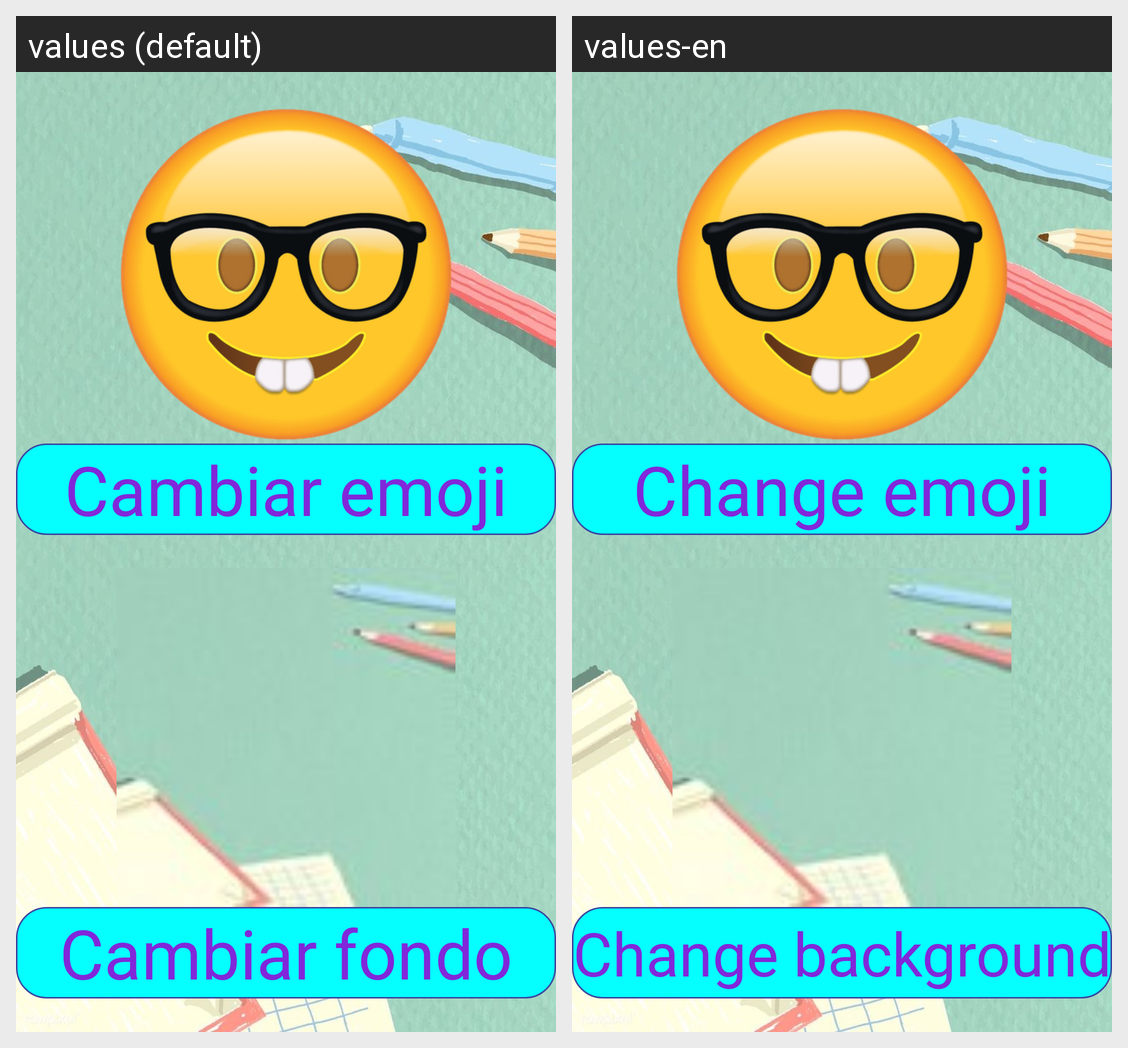

For this localized Android screen grid, give each drawn string resource with its value in every locale shown.
Android screen res/layout/activity_appearance_configuration.xml rendered under 2 locales, left to right: values (default), values-en. Device: Nexus 5 (rendered at 1080×1920; each locale shown at half size, 540×960, under a caption strip naming it); theme ThemeMath.
Strings drawn on this screen, with the default value and each locale's value (text and hints the layout hard-codes, and strings that could not be matched under every locale, appear in the picture but are not listed):

cambiaremoji
  values: Cambiar emoji
  values-en: Change emoji

cambiarfondo
  values: Cambiar fondo
  values-en: Change background
